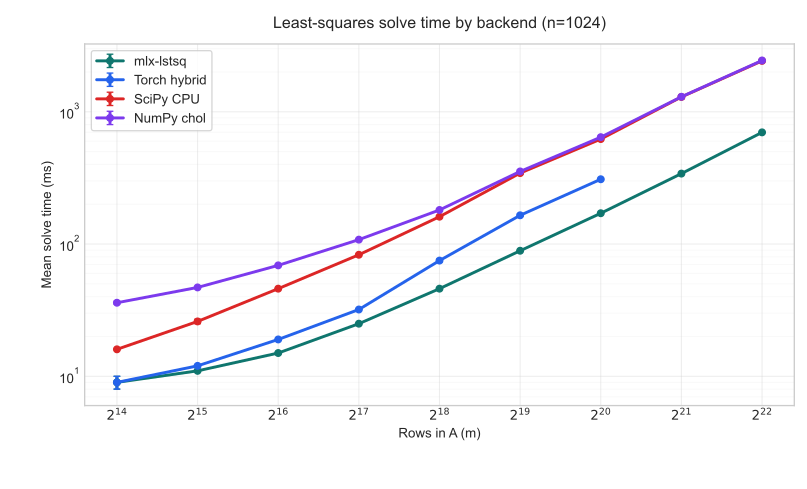

Data behind this chart, as committed beside it:
m, n, mlx_current_mean_s, mlx_current_stderr_s, torch_hybrid_mean_s, torch_hybrid_stderr_s, torch_hybrid_status, scipy_cpu_mean_s, scipy_cpu_stderr_s, numpy_chol_mean_s, numpy_chol_stderr_s
16384, 1024, 0.009, 0.001, 0.009, 0.001, supported, 0.016, 0.000, 0.036, 0.001
32768, 1024, 0.011, 0.000, 0.012, 0.000, supported, 0.026, 0.001, 0.047, 0.000
65536, 1024, 0.015, 0.000, 0.019, 0.000, supported, 0.046, 0.000, 0.069, 0.001
131072, 1024, 0.025, 0.000, 0.032, 0.000, supported, 0.083, 0.000, 0.108, 0.000
262144, 1024, 0.046, 0.000, 0.075, 0.002, supported, 0.161, 0.003, 0.181, 0.003
524288, 1024, 0.089, 0.000, 0.165, 0.003, supported, 0.344, 0.006, 0.354, 0.009
1048576, 1024, 0.171, 0.001, 0.309, 0.003, supported, 0.622, 0.003, 0.643, 0.002
2097152, 1024, 0.341, 0.002, , , unsupported, 1.295, 0.040, 1.299, 0.027
4194304, 1024, 0.699, 0.004, , , unsupported, 2.427, 0.001, 2.443, 0.003
